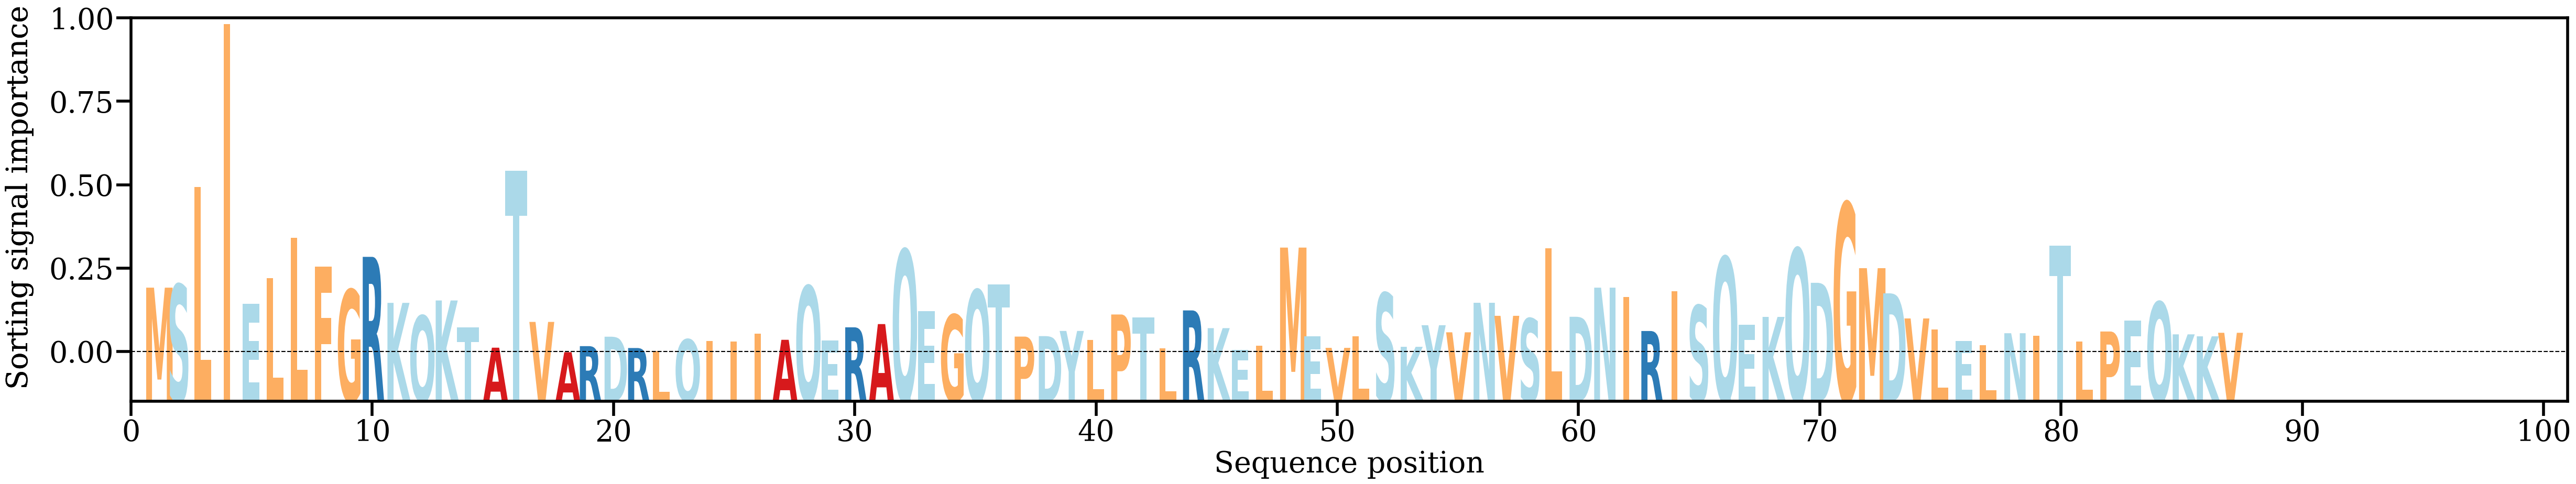

Source data for this figure (header and first rows):
AA, Alpha
M, [0.01601999]
S, [0.01677853]
L, [0.04049377]
I, [0.08025663]
E, [0.01207778]
L, [0.01833591]
L, [0.02815332]
F, [0.02118973]
G, [0.01550419]
R, [0.02352609]
K, [0.01231631]
Q, [0.00916975]
K, [0.01289609]
T, [0.00628733]
A, [0.00139427]
T, [0.04454374]
V, [0.0076744]
A, [0.00029298]
R, [0.00177135]
D, [0.00407154]
R, [0.0013104]
L, [0.00057862]
Q, [0.0033885]
I, [0.00304884]
I, [0.00289359]
I, [0.00479753]
A, [0.00331478]
Q, [0.01640837]
E, [0.00309045]
R, [0.00635685]
A, [0.00714422]
Q, [0.02523518]
E, [0.01026879]
G, [0.00942934]
Q, [0.01544758]
T, [0.01681735]
P, [0.0040983]
D, [0.00421395]
Y, [0.00547433]
L, [0.00328892]
P, [0.00948409]
T, [0.00875728]
L, [0.00126665]
R, [0.01047592]
K, [0.00615646]
E, [0.00079608]
L, [0.00192207]
M, [0.02578536]
E, [0.00411001]
V, [0.00134949]
L, [0.00419615]
S, [0.01469017]
K, [0.00160704]
Y, [0.00686887]
V, [0.00514043]
N, [0.01233692]
V, [0.00915732]
S, [0.00846465]
L, [0.02556632]
D, [0.00892632]
... 27 more rows
